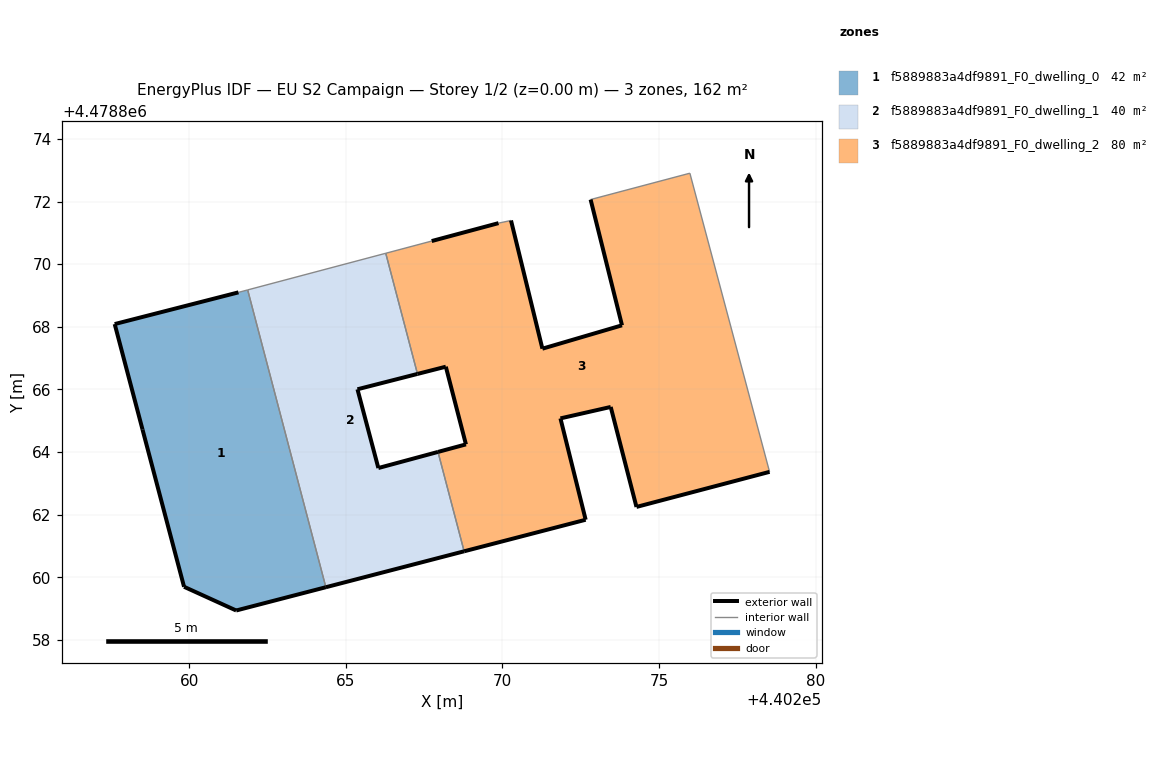
=== STOREY PLAN SPEC (per zone: floor XY polygon, exterior-wall plan segments, windows/doors) ===
zone 1: f5889883a4df9891_F0_dwelling_0  (42.2 m²)
  floor: (440264.36, 4478859.69) (440261.87, 4478869.18) (440261.57, 4478869.10) (440257.62, 4478868.09) (440258.51, 4478864.72) (440259.84, 4478859.70) (440261.50, 4478858.94)
  exterior wall: (440258.51, 4478864.72) – (440257.62, 4478868.09)  [3.5 m]
  exterior wall: (440257.62, 4478868.09) – (440261.57, 4478869.10)  [4.1 m]
  exterior wall: (440264.36, 4478859.69) – (440261.50, 4478858.94)  [3.0 m]
  exterior wall: (440261.50, 4478858.94) – (440259.84, 4478859.70)  [1.8 m]
  exterior wall: (440259.84, 4478859.70) – (440258.51, 4478864.72)  [5.2 m]
  interior walls: 2
zone 2: f5889883a4df9891_F0_dwelling_1  (39.7 m²)
  floor: (440268.78, 4478860.83) (440267.94, 4478864.01) (440266.04, 4478863.49) (440265.37, 4478866.01) (440267.29, 4478866.50) (440266.28, 4478870.35) (440261.87, 4478869.18) (440264.36, 4478859.69)
  exterior wall: (440267.29, 4478866.50) – (440265.37, 4478866.01)  [2.0 m]
  exterior wall: (440265.37, 4478866.01) – (440266.04, 4478863.49)  [2.6 m]
  exterior wall: (440266.04, 4478863.49) – (440267.94, 4478864.01)  [2.0 m]
  exterior wall: (440268.78, 4478860.83) – (440264.36, 4478859.69)  [4.6 m]
  interior walls: 4
zone 3: f5889883a4df9891_F0_dwelling_2  (80.2 m²)
  floor: (440278.53, 4478863.37) (440275.98, 4478872.90) (440272.82, 4478872.06) (440273.82, 4478868.05) (440271.28, 4478867.30) (440270.28, 4478871.39) (440269.88, 4478871.31) (440267.74, 4478870.74) (440266.28, 4478870.35) (440267.29, 4478866.50) (440268.19, 4478866.73) (440268.84, 4478864.25) (440267.94, 4478864.01) (440268.78, 4478860.83) (440272.66, 4478861.84) (440271.85, 4478865.08) (440273.46, 4478865.44) (440274.28, 4478862.25)
  exterior wall: (440267.94, 4478864.01) – (440268.84, 4478864.25)  [0.9 m]
  exterior wall: (440268.84, 4478864.25) – (440268.19, 4478866.73)  [2.6 m]
  exterior wall: (440268.19, 4478866.73) – (440267.29, 4478866.50)  [0.9 m]
  exterior wall: (440267.74, 4478870.74) – (440269.88, 4478871.31)  [2.2 m]
  exterior wall: (440270.28, 4478871.39) – (440271.28, 4478867.30)  [4.2 m]
  exterior wall: (440271.28, 4478867.30) – (440273.82, 4478868.05)  [2.6 m]
  exterior wall: (440273.82, 4478868.05) – (440272.82, 4478872.06)  [4.1 m]
  exterior wall: (440278.53, 4478863.37) – (440274.28, 4478862.25)  [4.4 m]
  exterior wall: (440274.28, 4478862.25) – (440273.46, 4478865.44)  [3.3 m]
  exterior wall: (440273.46, 4478865.44) – (440271.85, 4478865.08)  [1.6 m]
  exterior wall: (440271.85, 4478865.08) – (440272.66, 4478861.84)  [3.3 m]
  exterior wall: (440272.66, 4478861.84) – (440268.78, 4478860.83)  [4.0 m]
  interior walls: 6

=== DERIVED (storey summary) ===
Building: EU S2 Campaign
Storey: 1 of 2  (floor level z = 0.00 m)
Storey gross floor area: 162.1 m²
Zones on this storey: 3
  - f5889883a4df9891_F0_dwelling_0: floor 42.2 m²; exterior wall 17.5 m (52.6 m²); WWR 0.0%
  - f5889883a4df9891_F0_dwelling_1: floor 39.7 m²; exterior wall 11.1 m (33.3 m²); WWR 0.0%
  - f5889883a4df9891_F0_dwelling_2: floor 80.2 m²; exterior wall 34.3 m (102.9 m²); WWR 0.0%
Zone adjacency (shared interzone walls):
  - f5889883a4df9891_F0_dwelling_0 ↔ f5889883a4df9891_F0_dwelling_1
  - f5889883a4df9891_F0_dwelling_1 ↔ f5889883a4df9891_F0_dwelling_2